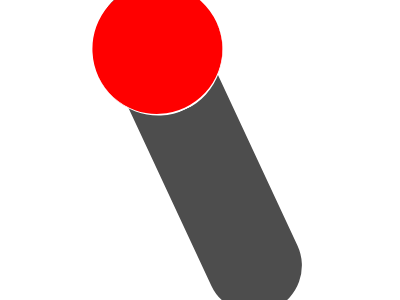

Recreate this image using only HTML and CSS.

<!-- file: index2.html -->
<!DOCTYPE html>
<html lang="en">
<head>
    <meta charset="UTF-8">
    <meta http-equiv="X-UA-Compatible" content="IE=edge">
    <meta name="viewport" content="width=device-width, initial-scale=1.0">
    <title>CSS BattleGround 2</title>
    <link rel="stylesheet" href="beauty2.css">
</head>
<body>
    <div></div>
</body>
</html>

/* file: beauty2.css */
body{
    margin: 0;
    display: flex;
    justify-content: center;
    align-items: center;
    height: 100vh;
}
div{
  background:#4D4D4D;
  height:350px;
  width:95px;
  transform:rotate(-25deg);
  border-radius:50px;
  position: relative;
  transition: 0.5s;
}
div::after{
    content: '';
    position: absolute;
    background:#FF0000;
    width: 130px;
    height: 130px;
    border-radius:50%;
    transform: translate(-14px);
    border-bottom: 2px solid white;
}
div:hover{
  transform: rotate(335deg) scale(1.5);
}